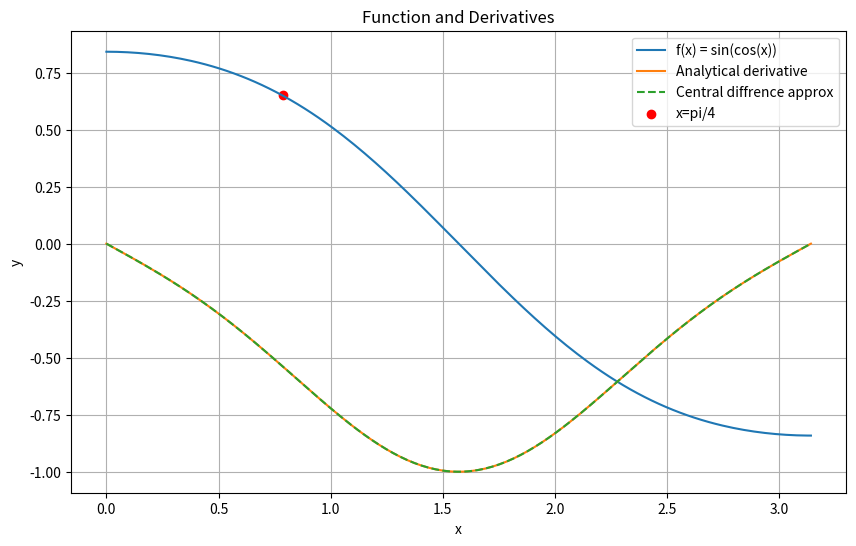

Write Python code to recreate this figure.
import numpy as np
import matplotlib.pyplot as plt

#関数定義

#元の関数
def org_func(x):
    #sin(cosx)の微分: dy/du(du/dx)=dy/dx
    return np.sin(np.cos(x))
#1階微分11 
def diff_func(x): 
#sin(cosx)の微分：dy/du(du/dx)=dy/dx
 return -np.cos(np.cos(x)) * np.sin(x)

#前進差分商
def forward_diff(func, x, h):
    return (func(x + h) - func(x)) / h
    
#後退差分商
def backwards_diff(func, x, h):
    return (func(x) - func(x - h)) / h

    
#中心差分商
def central_diff(func, x, h):
    return (func(x + h) - func(x - h)) / (2 * h) 

#main
def main():
   h = 0.01
   x0 = np.pi / 4

   #数値微分
   fwd = forward_diff(org_func, x0, h)
   bwd = backwards_diff(org_func, x0, h)
   cen = central_diff(org_func, x0, h)

   #解析解
   true_val = diff_func(x0)

   print(f"x = pi/4 ≈ {x0:.5f}")
   print(f"True derivative: {true_val:.8f}")
   print(f"Forward difference : {fwd:.8f}")
   print(f"Backward difference : {bwd:.8f}")
   print(f"Central difference : {cen:.8f}")

   #グラフを出力
   X = np.linspace(0, np.pi, 200)
   Y = org_func(X)
   dY_analytical = diff_func(X)
   dY_numeriacal = central_diff(org_func, X, h)

   plt.figure(figsize=(10, 6))
   plt.plot(X, Y, label="f(x) = sin(cos(x))")
   plt.plot(X, dY_analytical, label="Analytical derivative")
   plt.plot(X, dY_numeriacal, '--', label="Central diffrence approx")
   plt.scatter([x0], [org_func(x0)], color='red', label="x=pi/4")
   plt.legend()
   plt.xlabel("x")
   plt.ylabel("y")
   plt.title("Function and Derivatives")
   plt.grid(True)
   plt.show() 
   
if __name__ == "__main__":
    main()
